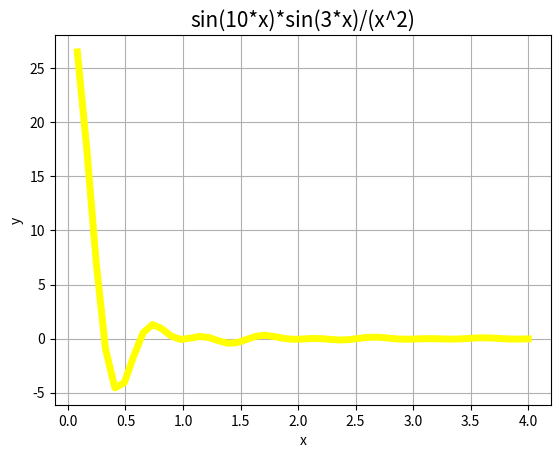

Reproduce this figure in Python.
#Y(x)=sin(10*x)*sin(3*x)/(x^2), x=[0...4]


import matplotlib.pyplot as plt
import numpy as np

x = np.linspace(0,4)
y = np.sin(10*x)*np.sin(3*x)/(x**2)

plt.title("sin(10*x)*sin(3*x)/(x^2)", fontsize =15)
plt.xlabel("x")
plt.ylabel("y")
plt.plot(x,y,label = 'sin(10*x)*sin(3*x)/(x^2)', color ="yellow", linewidth = 5)
plt.grid()


plt.show()